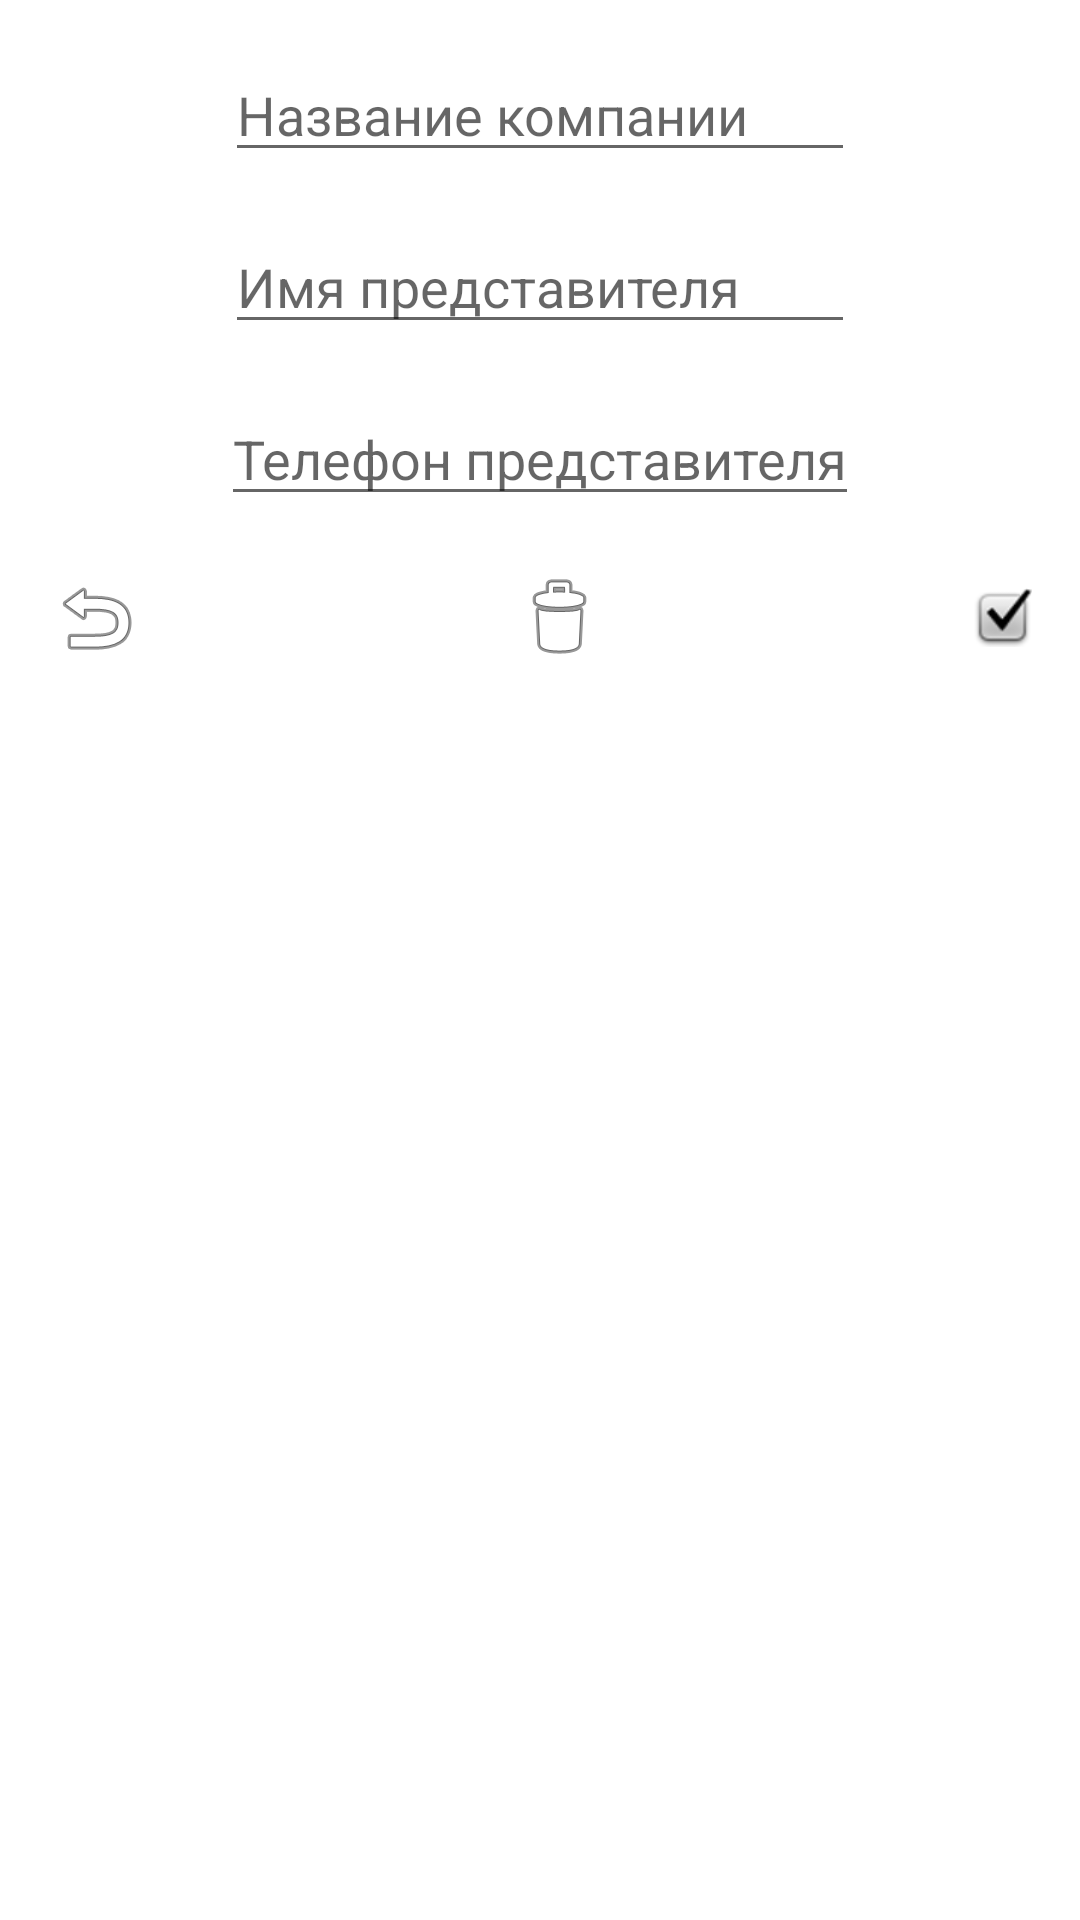

Layout XML and referenced resources for this Android screen:
<!-- AndroidManifest.xml: application theme Theme.MedicalCounter -->
<!-- res/layout/fragment_organization_add_update.xml -->
<?xml version="1.0" encoding="utf-8"?>
<androidx.constraintlayout.widget.ConstraintLayout xmlns:android="http://schemas.android.com/apk/res/android"
    xmlns:app="http://schemas.android.com/apk/res-auto"
    xmlns:tools="http://schemas.android.com/tools"
    android:layout_width="match_parent"
    android:layout_height="match_parent">

    <EditText
        android:id="@+id/editTextTextPersonName"
        android:layout_width="wrap_content"
        android:layout_height="wrap_content"
        android:layout_marginTop="16dp"
        android:ems="10"
        android:inputType="textPersonName"
        android:maxLength="20"
        android:hint="@string/organizationame"
        app:layout_constraintEnd_toEndOf="parent"
        app:layout_constraintStart_toStartOf="parent"
        app:layout_constraintTop_toTopOf="parent" />

    <EditText
        android:id="@+id/editTextAgent"
        android:layout_width="wrap_content"
        android:layout_height="wrap_content"
        android:layout_marginStart="8dp"
        android:ems="10"
        android:maxLength="13"
        android:inputType="textPersonName"
        android:hint="@string/organizatioAgent"
        android:layout_marginTop="16dp"
        android:layout_marginEnd="8dp"
        app:layout_constraintEnd_toEndOf="parent"
        app:layout_constraintStart_toStartOf="parent"
        app:layout_constraintTop_toBottomOf="@+id/editTextTextPersonName"/>

    <EditText
        android:id="@+id/editTextPhone"
        android:layout_width="wrap_content"
        android:digits="0123456789+"
        android:maxLength="10"
        android:layout_height="wrap_content"
        android:layout_marginStart="8dp"
        android:inputType="phone"
        android:hint="@string/organizatioPhone"
        android:layout_marginTop="16dp"
        android:layout_marginEnd="8dp"
        app:layout_constraintEnd_toEndOf="parent"
        app:layout_constraintStart_toStartOf="parent"
        app:layout_constraintTop_toBottomOf="@+id/editTextAgent"/>

    <ImageButton
        android:id="@+id/imageButton_save"
        android:layout_width="wrap_content"
        android:layout_height="wrap_content"
        android:layout_marginTop="24dp"
        android:background="@drawable/circle_button"
        android:layout_marginEnd="16dp"
        app:layout_constraintEnd_toEndOf="parent"
        app:layout_constraintTop_toBottomOf="@+id/editTextPhone"
        app:srcCompat="@android:drawable/checkbox_on_background" />

    <ImageButton
        android:id="@+id/imageButton_last"
        android:layout_width="wrap_content"
        android:background="@drawable/circle_button"
        android:layout_height="wrap_content"
        android:layout_marginStart="16dp"
        app:layout_constraintBottom_toBottomOf="@+id/imageButton_save"
        app:layout_constraintStart_toStartOf="parent"
        app:layout_constraintTop_toTopOf="@+id/imageButton_save"
        app:srcCompat="@android:drawable/ic_menu_revert" />

    <ImageButton
        android:id="@+id/imageButton_delete"
        android:layout_width="wrap_content"
        android:background="@drawable/circle_button"
        android:layout_height="wrap_content"

        app:layout_constraintBottom_toBottomOf="@+id/imageButton_save"
        app:layout_constraintEnd_toStartOf="@+id/imageButton_save"
        app:layout_constraintStart_toEndOf="@+id/imageButton_last"
        app:layout_constraintTop_toTopOf="@+id/imageButton_save"
        app:srcCompat="@android:drawable/ic_menu_delete" />
</androidx.constraintlayout.widget.ConstraintLayout>
<!-- resources referenced by this layout -->
<resources>
  <string name="organizatioAgent">Имя представителя</string>
  <string name="organizatioPhone">Телефон представителя</string>
  <string name="organizationame">Название компании</string>
  <style name="Theme.MedicalCounter" parent="Theme.MaterialComponents.DayNight.DarkActionBar">
          
          <item name="colorPrimary">@color/purple_500</item>
          <item name="colorPrimaryVariant">@color/purple_700</item>
          <item name="colorOnPrimary">@color/white</item>
          
          <item name="colorSecondary">@color/teal_200</item>
          <item name="colorSecondaryVariant">@color/teal_700</item>
          <item name="colorOnSecondary">@color/black</item>
          
          <item name="android:statusBarColor" tools:targetApi="l">?attr/colorPrimaryVariant</item>
          
      </style>
  <!-- not gathered from this repository: default colours our renderer supplied (Android Studio template values) -->
  <color name="purple_500">#FF6200EE</color>
  <color name="purple_700">#FF3700B3</color>
  <color name="teal_200">#FF03DAC5</color>
  <color name="teal_700">#FF018786</color>
  <color name="black">#FF000000</color>
  <color name="white">#FFFFFFFF</color>
</resources>
